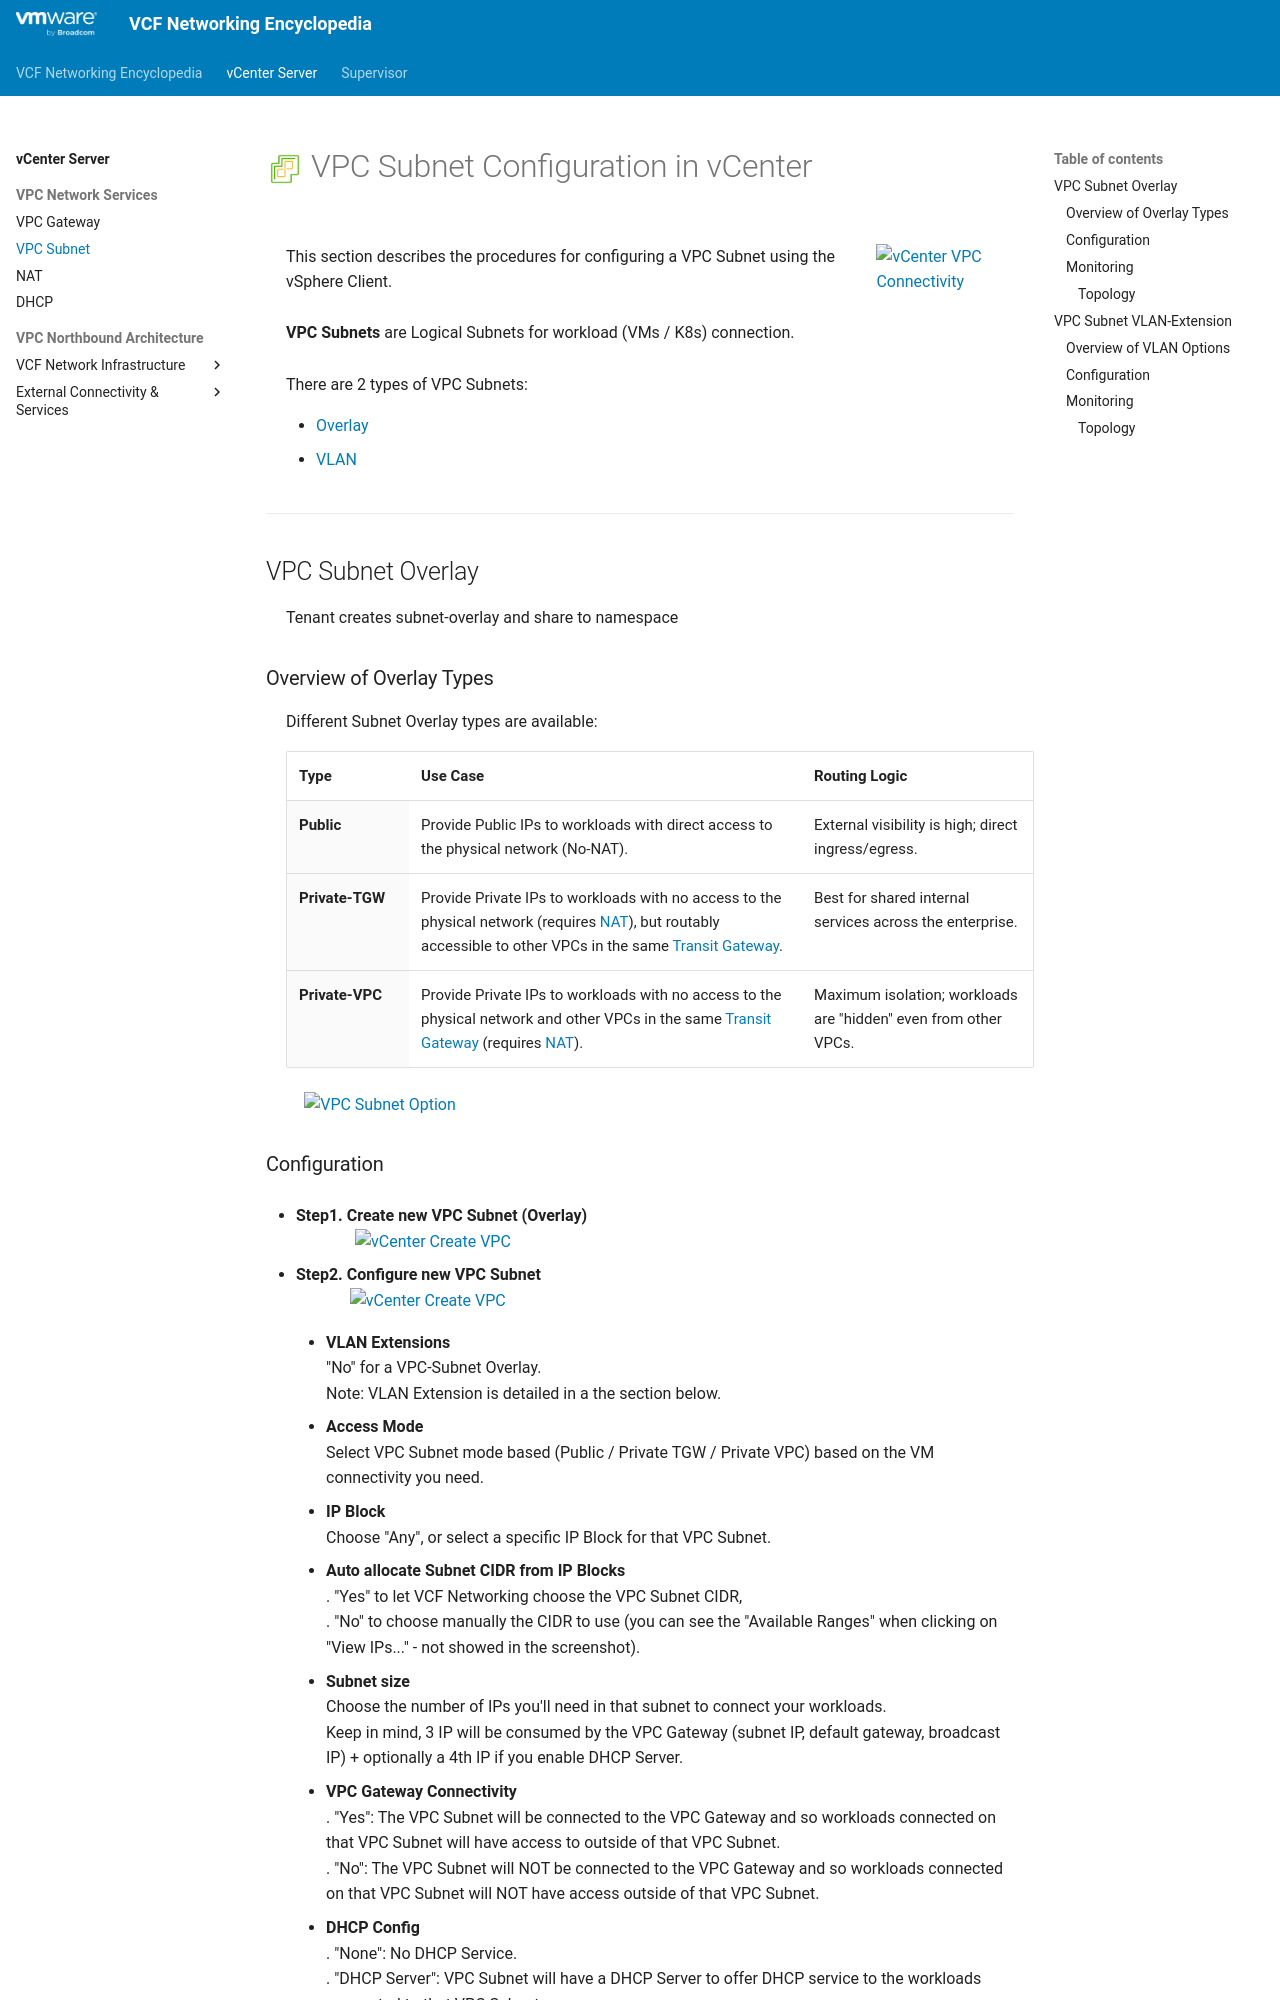

repository: vmware/vcf-networking-encyclopedia · page: vcenter/1b-vpc_subnet/index.html · generator: mkdocs

<h1>
  <img src="../../assets/vCenter.png" style="height:30px; vertical-align:middle;"> VPC Subnet Configuration in vCenter
</h1>

<div class="grid" markdown style="grid-template-columns: 80% 20%">

<div markdown>

This section describes the procedures for configuring a VPC Subnet using the vSphere Client.
<br><br>
**VPC Subnets** are Logical Subnets for workload (VMs / K8s) connection.
<br><br>
There are 2 types of VPC Subnets:

* [Overlay](#overlay)
* [VLAN](#vlan)
</div>


<div markdown>
<img src="../images/1b-0-VPC_Subnet.jpg" style="width: 85% !important; max-width: 150px;" alt="vCenter VPC Connectivity">
</div>

</div>

---

## VPC Subnet Overlay {: #overlay }

Tenant creates subnet-overlay and share to namespace



### Overview of Overlay Types
Different Subnet Overlay types are available:

| Type | Use Case | Routing Logic |
| :--- | :--- | :--- |
| **Public** | Provide Public IPs to workloads with direct access to the physical network (No-NAT). | External visibility is high; direct ingress/egress. |
| **Private-TGW** | Provide Private IPs to workloads with no access to the physical network (requires [NAT](1c-vpc_nat.md)), but routably accessible to other VPCs in the same [Transit Gateway](3b-transit_gateway.md). | Best for shared internal services across the enterprise. |
| **Private-VPC** | Provide Private IPs to workloads with no access to the physical network and other VPCs in the same [Transit Gateway](3b-transit_gateway.md)   (requires [NAT](1c-vpc_nat.md)). | Maximum isolation; workloads are "hidden" even from other VPCs. |

<img src="../images/1b-0-VPC_Subnet_AccessMode_Types.jpg" style="display: block; margin: 0 auto; width: 95% !important;" alt="VPC Subnet Option">
